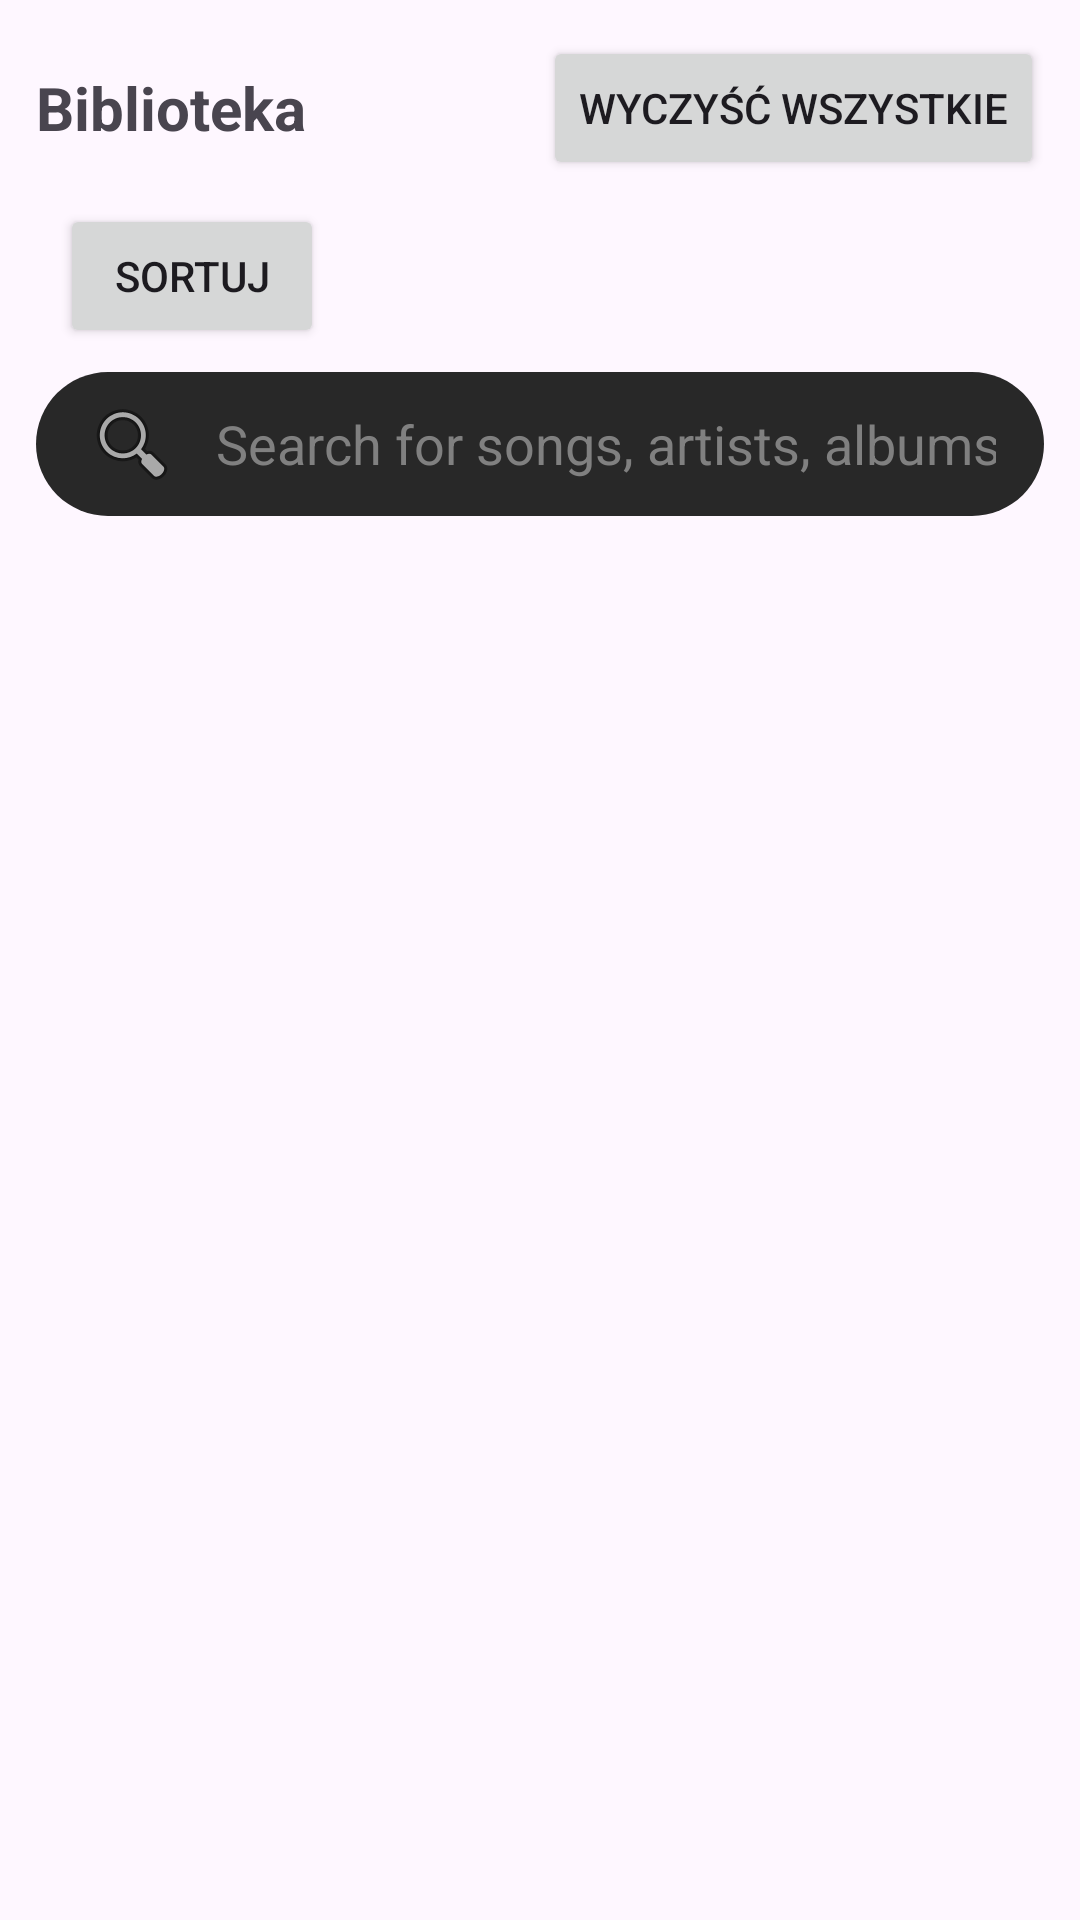

This screen was rendered from an Android layout file. Write that file and the resources it references.
<!-- AndroidManifest.xml: application theme Theme.Trakify -->
<!-- res/layout/fragment_library.xml -->
<?xml version="1.0" encoding="utf-8"?>
<LinearLayout xmlns:android="http://schemas.android.com/apk/res/android"
    android:id="@+id/library_root"
    android:layout_width="match_parent"
    android:layout_height="match_parent"
    android:orientation="vertical"
    android:padding="12dp">

    <LinearLayout
        android:layout_width="match_parent"
        android:layout_height="wrap_content"
        android:orientation="horizontal"
        android:gravity="center_vertical">

        <TextView
            android:id="@+id/tvLibraryTitle"
            android:layout_width="0dp"
            android:layout_weight="1"
            android:layout_height="wrap_content"
            android:text="Biblioteka"
            android:textSize="20sp"
            android:textStyle="bold"/>

        <Button
            android:id="@+id/btnClearAll"
            android:layout_width="wrap_content"
            android:layout_height="wrap_content"
            android:text="Wyczyść wszystkie"/>
    </LinearLayout>
    <LinearLayout
        android:layout_width="match_parent"
        android:layout_height="wrap_content"
        android:orientation="horizontal"
        android:padding="8dp">


        <Button
            android:id="@+id/btnSort"
            android:layout_width="wrap_content"
            android:layout_height="wrap_content"
            android:text="Sortuj" />

    </LinearLayout>
    <EditText
        android:id="@+id/etSearch"
        android:layout_width="match_parent"
        android:layout_height="48dp"
        android:background="@drawable/search_input_bg"
        android:hint="Search for songs, artists, albums..."
        android:textColorHint="#808080"
        android:textColor="#FFFFFF"
        android:paddingStart="16dp"
        android:paddingEnd="16dp"
        android:imeOptions="actionSearch"
        android:inputType="text"
        android:drawableStart="@android:drawable/ic_menu_search"
        android:drawablePadding="12dp" />
    <View
        android:layout_width="match_parent"
        android:layout_height="8dp"/>

    <androidx.recyclerview.widget.RecyclerView
        android:id="@+id/rvSongs"
        android:layout_width="match_parent"
        android:layout_height="0dp"
        android:layout_weight="1"/>

    <TextView
        android:id="@+id/tvEmpty"
        android:layout_width="match_parent"
        android:layout_height="wrap_content"
        android:text="Brak pobranych piosenek"
        android:visibility="gone"
        android:gravity="center"
        android:padding="16dp"/>
</LinearLayout>
<!-- resources referenced by this layout -->
<resources>
  <!-- drawable search_input_bg (drawable) -->
  <?xml version="1.0" encoding="utf-8"?>
  <shape xmlns:android="http://schemas.android.com/apk/res/android"
      android:shape="rectangle">
      <solid android:color="#282828" />
      <corners android:radius="24dp" />
  </shape>
  <style name="Theme.Trakify" parent="Base.Theme.Trakify" />
  <style name="Base.Theme.Trakify" parent="Theme.Material3.DayNight.NoActionBar">
          
          
      </style>
</resources>
